Run: headless pygame with SDL's dummy video driver; simulated clock (each Clock.tick advances the game by its frame time, no real sleeping); random seed 0; keys injected as events and as key.get_pressed() state; mouse plan: one left click at the window centre at the start of phase 2, then a move to the lower-right quarter at the start of phase 3.
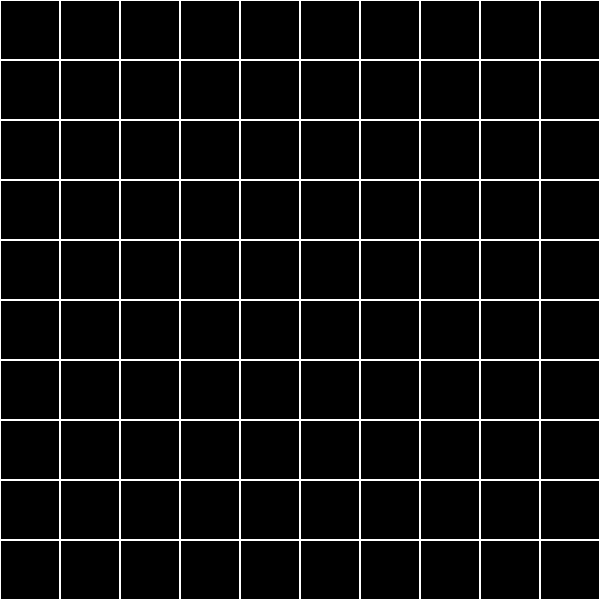
Frame 1 of 4 · flips 1–60 · no input
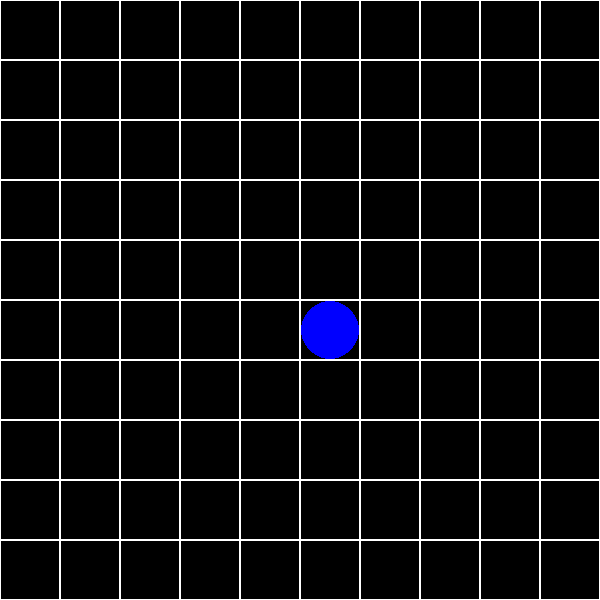
Frame 2 of 4 · flips 61–180 · clicked the window centre · tapped SPACE, RETURN · held RIGHT (→), D
Frame 3 of 4 · flips 181–300 · moved the mouse to the lower-right quarter · held DOWN (↓), S · screen unchanged from frame 2, image omitted
Frame 4 of 4 · flips 301–420 · held LEFT (←), A, UP (↑), W · screen unchanged from frame 3, image omitted

The pygame program that drew these frames:

import pygame

class Board:
    def __init__(self, width, height, cell_size):
        self.width = width
        self.height = height
        self.cell_size = cell_size
        self.grid = [[None for _ in range(width)] for _ in range(height)]

    def draw(self, screen):
        for y in range(self.height):
            for x in range(self.width):
                rect = pygame.Rect(x * self.cell_size, y * self.cell_size, self.cell_size, self.cell_size)
                pygame.draw.rect(screen, (255, 255, 255), rect, 1)

                if self.grid[y][x] == "blue":
                    pygame.draw.circle(screen, (0, 0, 255), rect.center, self.cell_size // 2 - 1)
                elif self.grid[y][x] == "red":
                    pygame.draw.circle(screen, (255, 0, 0), rect.center, self.cell_size // 2 - 1)

class Lines(Board):
    def __init__(self, width, height, cell_size):
        super().__init__(width, height, cell_size)
        self.selected = None

    def has_path(self, x1, y1, x2, y2):
        if self.grid[y2][x2] is not None:
            return False

        visited = [[False for _ in range(self.width)] for _ in range(self.height)]
        stack = [(x1, y1)]
        visited[y1][x1] = True

        directions = [(-1, 0), (1, 0), (0, -1), (0, 1)]

        while stack:
            cx, cy = stack.pop()
            if (cx, cy) == (x2, y2):
                return True

            for dx, dy in directions:
                nx, ny = cx + dx, cy + dy
                if 0 <= nx < self.width and 0 <= ny < self.height and not visited[ny][nx] and self.grid[ny][nx] is None:
                    visited[ny][nx] = True
                    stack.append((nx, ny))

        return False

    def handle_click(self, x, y):
        if self.grid[y][x] is None:
            if self.selected is None:
                self.grid[y][x] = "blue"
            else:
                sx, sy = self.selected
                if self.has_path(sx, sy, x, y):
                    self.grid[sy][sx] = None
                    self.grid[y][x] = "blue"
                    self.selected = None
        elif self.grid[y][x] == "blue":
            self.selected = (x, y)
            self.grid[y][x] = "red"
        elif self.grid[y][x] == "red":
            self.grid[y][x] = "blue"
            self.selected = None

pygame.init()
screen = pygame.display.set_mode((600, 600))
pygame.display.set_caption("Линеечки")
clock = pygame.time.Clock()

cell_size = 60
board_width, board_height = 10, 10
lines = Lines(board_width, board_height, cell_size)

running = True
while running:
    screen.fill((0, 0, 0))

    for event in pygame.event.get():
        if event.type == pygame.QUIT:
            running = False
        elif event.type == pygame.MOUSEBUTTONDOWN:
            mouse_x, mouse_y = event.pos
            x, y = mouse_x // cell_size, mouse_y // cell_size
            if 0 <= x < board_width and 0 <= y < board_height:
                lines.handle_click(x, y)

    lines.draw(screen)
    pygame.display.flip()
    clock.tick(30)

pygame.quit()
